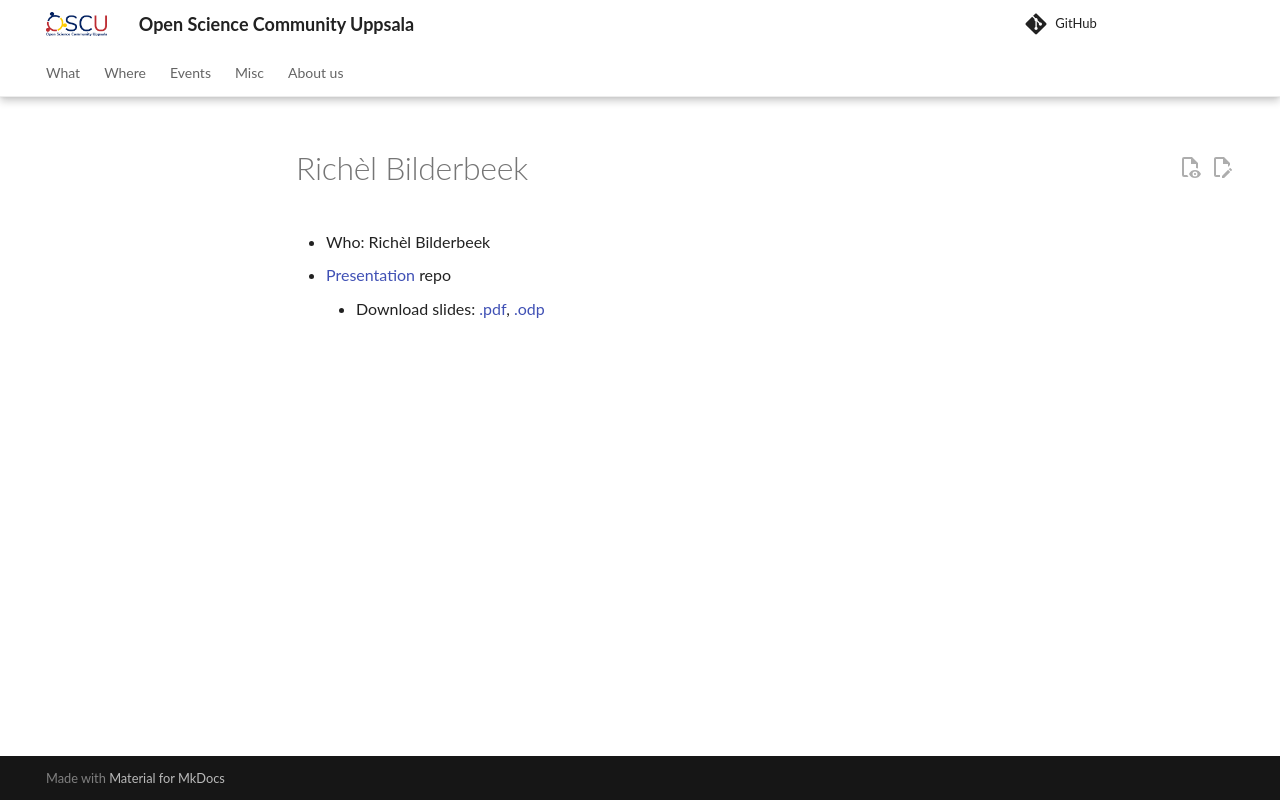

repository: open-science-community-uppsala/open_science_community_uppsala · page: events/20230414_richel_bilderbeek/index.html · generator: mkdocs

# Richèl Bilderbeek

* Who: Richèl Bilderbeek
* [Presentation](https://github.com/richelbilderbeek/osu_talk_20230414) repo
    * Download slides: [.pdf](https://github.com/richelbilderbeek/osu_talk_20230414/blob/master/osu_talk_20230414.pdf), [.odp](https://github.com/richelbilderbeek/osu_talk_20230414/blob/master/osu_talk_20230414.odp)
